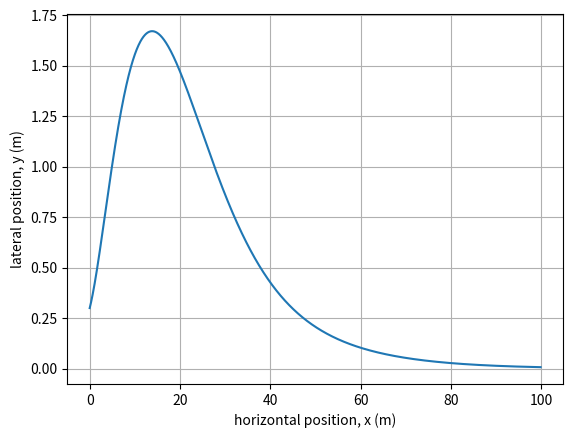

Python code for this plot:
import numpy as np
from scipy.integrate import solve_ivp
import matplotlib.pyplot as plt


class Car:

    def __init__(self, length=2.3, velocity=5, x=0, y=0, pose=0):
        self.__length = length
        self.__velocity = velocity
        self.__x = x
        self.__y = y
        self.__pose = pose      #pose is the angle

    def move(self, steering_angle, dt):
        #dt is the period of time for which angle is applied
        #simulate the motion of trajectory of car
        #z_initial = [self.x, self.y, self,pose]

        def bicycle_model(t, z):
            theta = z[2]
            return [self.__velocity * np.cos(theta),
                    self.__velocity * np.sin(theta),
                    self.__velocity * np.tan(steering_angle) / self.__length]

        z_initial = [self.__x, self.__y, self.__pose]
        solution = solve_ivp(bicycle_model,
                             [0, dt],
                             z_initial)
        self.__x = solution.y[0][-1]
        self.__y = solution.y[1][-1]
        self.__pose = solution.y[2][-1]

    def x(self):
        return self.__x

    def y(self):
        return self.__y

    def pose(self):
        return self.__pose

    def length(self):
        return self.__length


class PIDControler:

    #kp; proportional gain
    #kd: derivative gain
    #ki: integral gain
    #Ts: sampling time

    def __init__(self, kp, ki, kd, ts):
        """
        constructor for PID controller
        :param kp:
        :param ki:
        :param kd:
        :param ts:
        """
        self.__kp = kp
        self.__kd = kd / ts
        self.__ki = ki * ts
        self.__ts = ts
        self.__previous_error = None
        self.__sum_errors = 0.

    def control(self, y, y_set_point=0):
        error = y_set_point - y
        control_action = self.__kp * error

        if self.__previous_error is not None:
            control_action += self.__kd * (error - self.__previous_error)

        control_action += self.__ki * self.__sum_errors

        self.__sum_errors += error
        self.__previous_error = error #so that next time we need the previos error
                                      # we know where to find it
        return control_action

t_sampling = 0.01
pid = PIDControler(kp=0.1, ki=0.02, kd=0.15, ts=t_sampling)     #ki can get rid of the offset
murphy = Car(x=0, y=0.3, pose=0.0873)

y_cache = np.array([murphy.y()])
x_cache = np.array([murphy.x()])                         #we inserted the correct (first) value of y
pose_cache = np.array([murphy.pose()])
                                                         #into the y cache
num_points = 2000
for k in range(num_points):
    control_action = pid.control(y=murphy.y())
    murphy.move(control_action + 0.2, t_sampling)           #changing the off set
    y_cache = np.append(y_cache, murphy.y())
    x_cache = np.append(x_cache, murphy.x())
    pose_cache = np.append(pose_cache, murphy.pose())

t_span = t_sampling * np.arange(num_points + 1)
plt.plot(x_cache, y_cache)
plt.xlabel('horizontal position, x (m)')
plt.ylabel('lateral position, y (m)')
plt.grid()
plt.show()










